Run: headless pygame with SDL's dummy video driver; simulated clock (each Clock.tick advances the game by its frame time, no real sleeping); random seed 0; keys injected as events and as key.get_pressed() state; mouse plan: one left click at the window centre at the start of phase 2, then a move to the lower-right quarter at the start of phase 3.
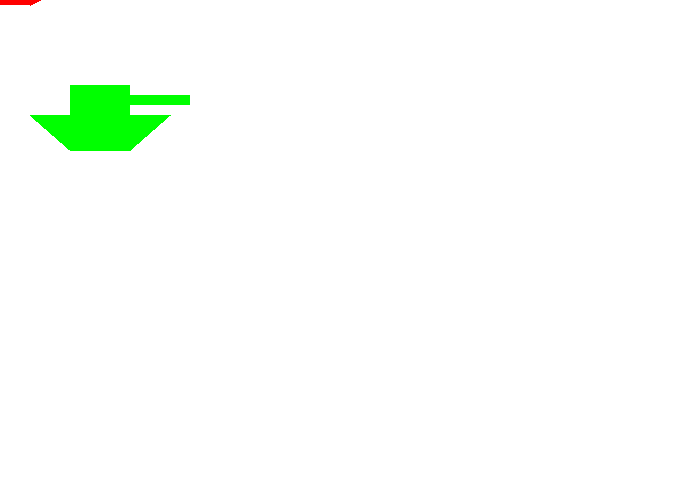
Frame 1 of 4 · flips 1–60 · no input
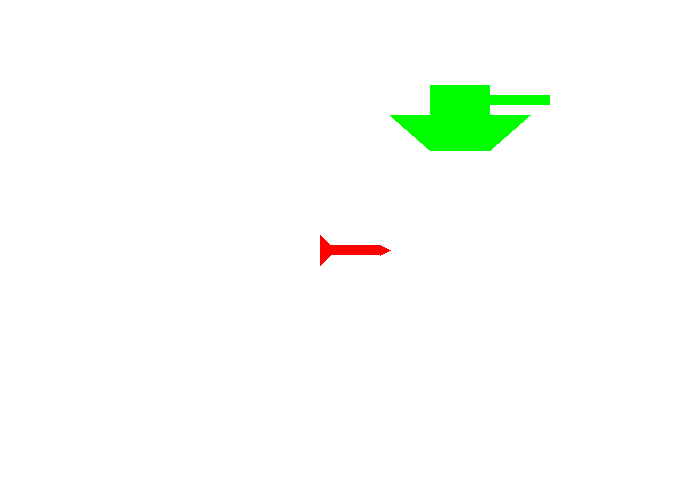
Frame 2 of 4 · flips 61–180 · clicked the window centre · tapped SPACE, RETURN · held RIGHT (→), D
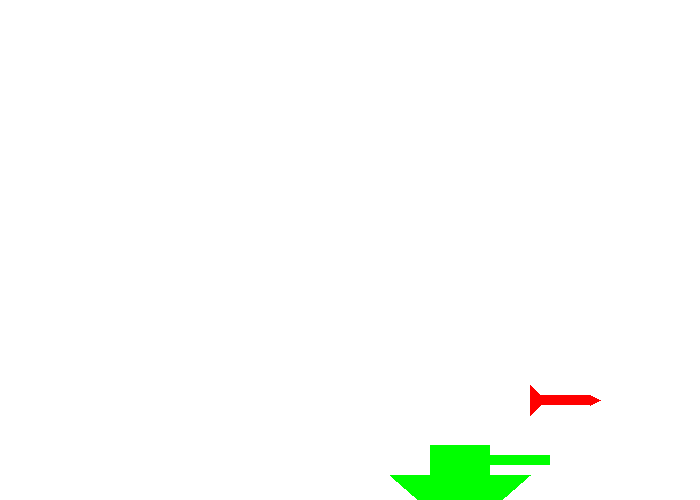
Frame 3 of 4 · flips 181–300 · moved the mouse to the lower-right quarter · held DOWN (↓), S
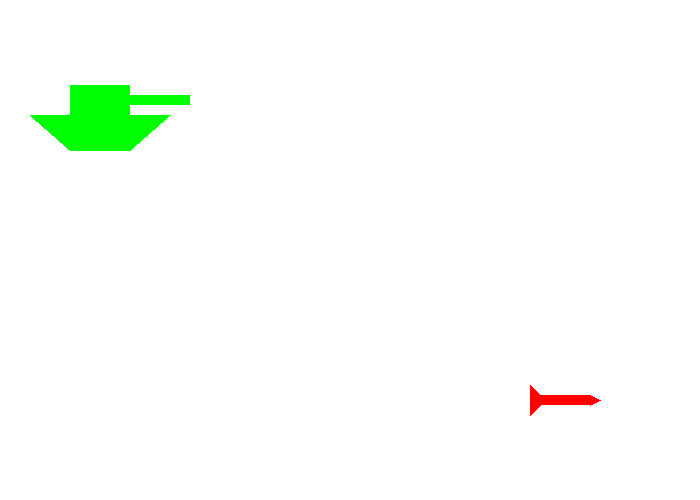
Frame 4 of 4 · flips 301–420 · held LEFT (←), A, UP (↑), W

The pygame program that drew these frames:

"""
Pygame base template for opening a window, done with functions
 
 Sample Python/Pygame Programs
 Simpson College Computer Science
 http://programarcadegames.com/
 http://simpson.edu/computer-science/
 
"""
 
import pygame
 
# The use of the main function is described in Chapter 9.
 
# Define some colors as global constants
BLACK = (0, 0, 0)
WHITE = (255, 255, 255)
GREEN = (0, 255, 0)
RED = (255, 0, 0)
 
def draw_tank(screen,x,y):
	pygame.draw.rect(screen,GREEN, [x-30,y-15,60,30],0)
	pygame.draw.polygon(screen,GREEN,[[x-70,y+15],[x-30,y+50],[x+30,y+50],[x+70,y+15]],0)
	pygame.draw.rect(screen,GREEN,[x+30,y-5,60,10],0)	

def draw_rocket(screen,x,y):
	pygame.draw.rect(screen,RED,[x-30,y-5,60,10],0)
	pygame.draw.polygon(screen,RED,[[x-30,y-15],[x-20,y-5],[x-30,y-5]],0)
	pygame.draw.polygon(screen,RED,[[x-30,y+15],[x-20,y+5],[x-30,y+5]],0)
	pygame.draw.polygon(screen,RED,[[x+30,y-5],[x+40,y],[x+30,y+5]],0)
 
def main():
    """ Main function for the game. """
    pygame.init()
    pygame.mouse.set_visible(False)
 	
    # Set the width and height of the screen [width,height]
    size = [700, 500]
    screen = pygame.display.set_mode(size)
 
    pygame.display.set_caption("My Game")
 
    # Loop until the user clicks the close button.
    done = False
 
    # Used to manage how fast the screen updates
    clock = pygame.time.Clock()
 
 	#coordinates
    tank_coords=[100,100]
    x_speed=0
    y_speed=0
 
    # -------- Main Program Loop -----------
    while not done:
        # ALL EVENT PROCESSING SHOULD GO BELOW THIS COMMENT
        for event in pygame.event.get():
            if event.type == pygame.QUIT:
                done = True
                
		    # User pressed down on a key
            elif event.type == pygame.KEYDOWN:
                # Figure out if it was an arrow key. If so
                # adjust speed.
                if event.key == pygame.K_LEFT:
                    x_speed = -3
                elif event.key == pygame.K_RIGHT:
                    x_speed = 3
                elif event.key == pygame.K_UP:
                    y_speed = -3
                elif event.key == pygame.K_DOWN:
                    y_speed = 3
                    
    	    # User let up on a key
            elif event.type == pygame.KEYUP:
            # If it is an arrow key, reset vector back to zero
                if event.key == pygame.K_LEFT or event.key == pygame.K_RIGHT:
                    x_speed = 0
                elif event.key == pygame.K_UP or event.key == pygame.K_DOWN:
                    y_speed = 0
            
        # ALL EVENT PROCESSING SHOULD GO ABOVE THIS COMMENT

        # ALL GAME LOGIC SHOULD GO BELOW THIS COMMENT
        rocket_pos=pygame.mouse.get_pos()
        tank_coords[0]+=x_speed
        tank_coords[1]+=y_speed
        # ALL GAME LOGIC SHOULD GO ABOVE THIS COMMENT
 
        # ALL CODE TO DRAW SHOULD GO BELOW THIS COMMENT
 
        # First, clear the screen to white. Don't put other drawing commands
        # above this, or they will be erased with this command.
        screen.fill(WHITE)
        draw_tank(screen,tank_coords[0],tank_coords[1])
        draw_rocket(screen,rocket_pos[0],rocket_pos[1])
        # ALL CODE TO DRAW SHOULD GO ABOVE THIS COMMENT
 
        # Go ahead and update the screen with what we've drawn.
        pygame.display.flip()
 
        # Limit to 60 frames per second
        clock.tick(60)
 
    # Close the window and quit.
    # If you forget this line, the program will 'hang'
    # on exit if running from IDLE.
    pygame.quit()
 
if __name__ == "__main__":
    main()
